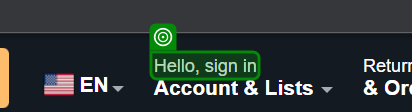
Workflow: UiWebAutomation

Step 1: find the element in window 'Amazon.com. Spend less. Smile more.' (chrome.exe)
